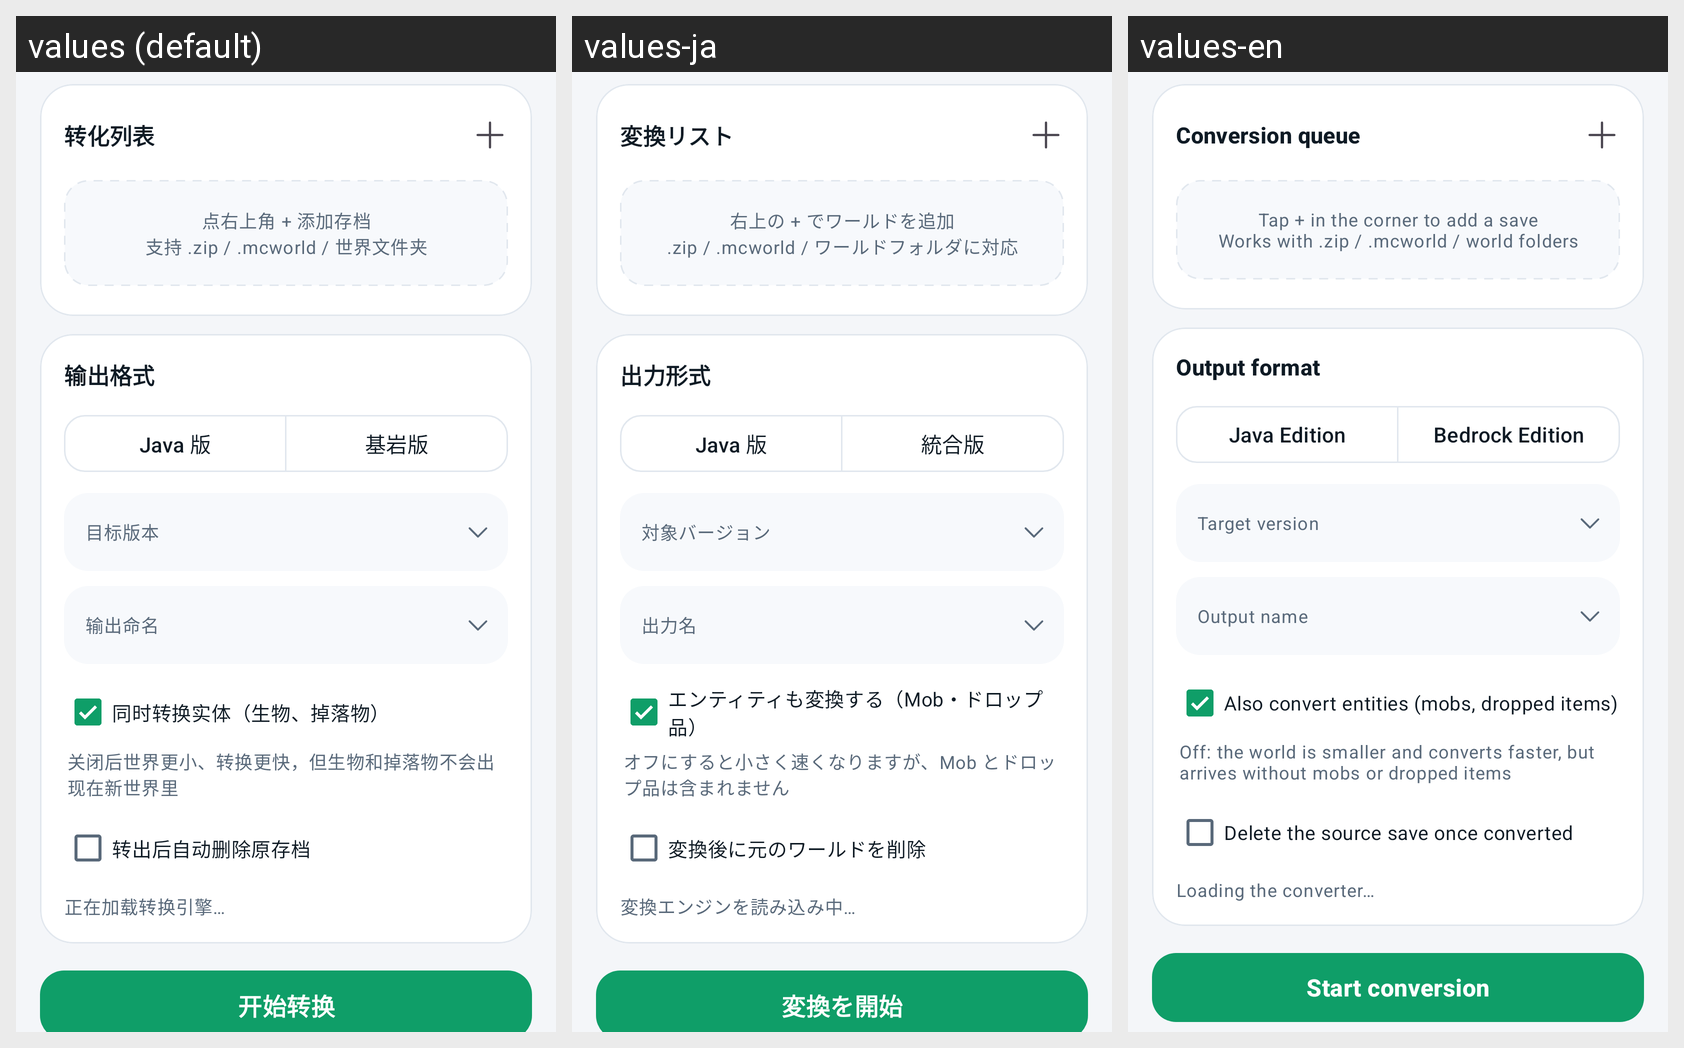

This grid shows one Android layout under several languages. Give, for every string resource on the screen, its name, the default text and each shown locale's text.
Android screen res/layout/fragment_convert.xml rendered under 3 locales, left to right: values (default), values-ja, values-en. Device: Nexus 5 (rendered at 1080×1920; each locale shown at half size, 540×960, under a caption strip naming it); theme Theme.LiteChunk.
Strings drawn on this screen, with the default value and each locale's value (text and hints the layout hard-codes, and strings that could not be matched under every locale, appear in the picture but are not listed):

fragment_convert_01
  values: 转化列表
  values-ja: 変換リスト
  values-en: Conversion queue

fragment_convert_02
  values: 点右上角 + 添加存档
      支持 .zip / .mcworld / 世界文件夹
  values-ja: 右上の + でワールドを追加
      .zip / .mcworld / ワールドフォルダに対応
  values-en: Tap + in the corner to add a save
      Works with .zip / .mcworld / world folders

fragment_convert_04
  values: 输出格式
  values-ja: 出力形式
  values-en: Output format

fragment_convert_05
  values: Java 版
  values-ja: Java 版
  values-en: Java Edition

fragment_convert_06
  values: 基岩版
  values-ja: 統合版
  values-en: Bedrock Edition

fragment_convert_07
  values: 目标版本
  values-ja: 対象バージョン
  values-en: Target version

fragment_convert_08
  values: 输出命名
  values-ja: 出力名
  values-en: Output name

convert_entities
  values: 同时转换实体（生物、掉落物）
  values-ja: エンティティも変換する（Mob・ドロップ品）
  values-en: Also convert entities (mobs, dropped items)

convert_entities_hint
  values: 关闭后世界更小、转换更快，但生物和掉落物不会出现在新世界里
  values-ja: オフにすると小さく速くなりますが、Mob とドロップ品は含まれません
  values-en: Off: the world is smaller and converts faster, but arrives without mobs or dropped items

fragment_convert_09
  values: 转出后自动删除原存档
  values-ja: 変換後に元のワールドを削除
  values-en: Delete the source save once converted

fragment_convert_10
  values: 正在加载转换引擎…
  values-ja: 変換エンジンを読み込み中…
  values-en: Loading the converter…

fragment_convert_11
  values: 开始转换
  values-ja: 変換を開始
  values-en: Start conversion
